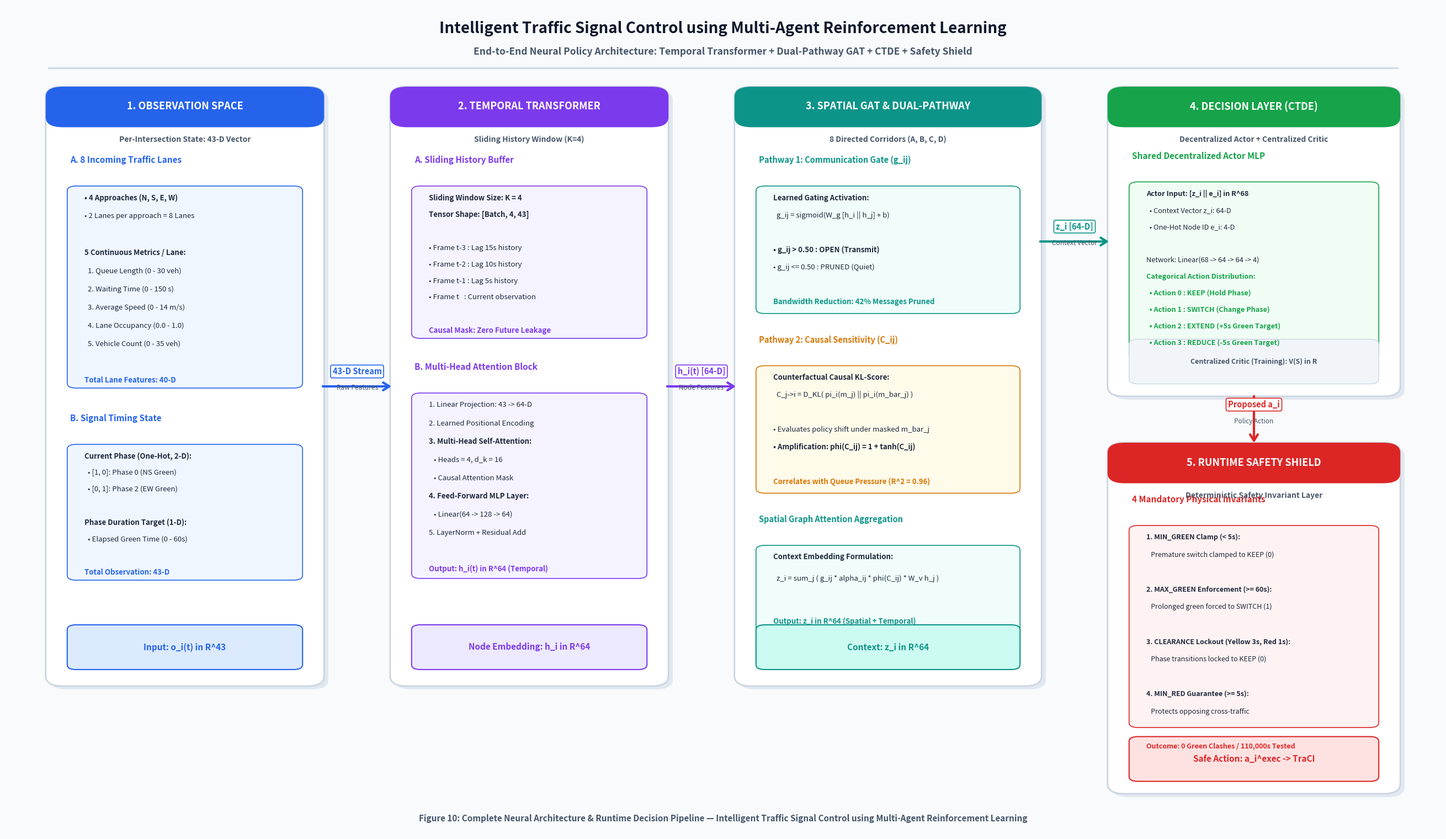

The matplotlib source for this figure:
import os
import sys
import numpy as np
import matplotlib
matplotlib.use("Agg")
import matplotlib.pyplot as plt
import matplotlib.patches as patches

# Professional Publication Theme (Clean Light Background for Crystal-Clear Report Printing)
# Off-white background with crisp navy/slate cards, vibrant accent badges, and high-contrast text
THEME = {
    "bg": "#f8fafc",           # Light slate background
    "card_bg": "#ffffff",      # Pure white cards
    "card_border": "#cbd5e1",  # Soft gray border
    "header_text": "#0f172a",  # Deep navy slate
    "sub_text": "#475569",     # Slate gray
    "body_text": "#1e293b",    # Dark readable text
    "blue": "#2563eb",         # Primary blue
    "blue_bg": "#eff6ff",      # Light blue fill
    "green": "#16a34a",        # Success green
    "green_bg": "#f0fdf4",     # Light green fill
    "purple": "#7c3aed",       # Purple accent
    "purple_bg": "#f5f3ff",    # Light purple fill
    "amber": "#d97706",        # Amber/Orange
    "amber_bg": "#fffbeb",     # Light amber fill
    "red": "#dc2626",          # Safety Red
    "red_bg": "#fef2f2",       # Light red fill
    "teal": "#0d9488",         # Teal
    "teal_bg": "#f0fdfa"       # Light teal fill
}

fig = plt.figure(figsize=(26, 15), dpi=300)
fig.patch.set_facecolor(THEME["bg"])
ax = fig.add_axes([0, 0, 1, 1])
ax.set_facecolor(THEME["bg"])
ax.set_xlim(0, 100)
ax.set_ylim(0, 100)
ax.axis("off")

# Helper to draw clean modern card
def draw_card(x, y, w, h, title, subtitle=None, header_col=THEME["blue"], bg_col=THEME["card_bg"], border_col=THEME["card_border"], lw=2.0, rx=1.2):
    # Shadow effect
    shadow = patches.FancyBboxPatch((x+0.3, y-0.4), w, h, boxstyle=f"round,pad=0.2,rounding_size={rx}", facecolor="#e2e8f0", edgecolor="none", zorder=1)
    ax.add_patch(shadow)
    # Main card
    card = patches.FancyBboxPatch((x, y), w, h, boxstyle=f"round,pad=0.2,rounding_size={rx}", facecolor=bg_col, edgecolor=border_col, lw=lw, zorder=2)
    ax.add_patch(card)
    # Header bar inside card
    if title:
        header_bar = patches.FancyBboxPatch((x, y + h - 4.5), w, 4.5, boxstyle=f"round,pad=0.2,rounding_size={rx}", facecolor=header_col, edgecolor="none", zorder=3)
        ax.add_patch(header_bar)
        ax.text(x + w/2, y + h - 2.2, title, color="#ffffff", fontsize=13, fontweight="bold", ha="center", va="center", zorder=4)
        if subtitle:
            ax.text(x + w/2, y + h - 6.2, subtitle, color=THEME["sub_text"], fontsize=10, fontweight="bold", ha="center", va="center", zorder=4)
    return card

# Helper for clean labeled connection arrows
def draw_arrow(p1, p2, label=None, sublabel=None, col=THEME["blue"], lw=3.0, rad=0.0):
    arrow = patches.FancyArrowPatch(p1, p2, arrowstyle="->,head_length=8,head_width=5", connectionstyle=f"arc3,rad={rad}", color=col, lw=lw, zorder=5)
    ax.add_patch(arrow)
    if label:
        mid_x = (p1[0] + p2[0]) / 2
        mid_y = (p1[1] + p2[1]) / 2 + 1.8
        ax.text(mid_x, mid_y, label, color=col, fontsize=10.5, fontweight="bold", ha="center", va="center", zorder=6,
                bbox=dict(boxstyle="round,pad=0.25", facecolor="#ffffff", edgecolor=col, lw=1.2))
        if sublabel:
            ax.text(mid_x, mid_y - 2.0, sublabel, color=THEME["sub_text"], fontsize=8.5, ha="center", va="center", zorder=6)

# =========================================================================
# TOP MASTER HEADER
# =========================================================================
ax.text(50, 97.2, "Intelligent Traffic Signal Control using Multi-Agent Reinforcement Learning", 
        color=THEME["header_text"], fontsize=20, fontweight="bold", ha="center", va="center")
ax.text(50, 94.4, "End-to-End Neural Policy Architecture: Temporal Transformer + Dual-Pathway GAT + CTDE + Safety Shield", 
        color=THEME["sub_text"], fontsize=12.5, fontweight="bold", ha="center", va="center")
ax.plot([3, 97], [92.5, 92.5], color=THEME["card_border"], lw=2.0)

# =========================================================================
# STAGE 1: OBSERVATION SPACE (Left Column: X=3 to 22, Y=18 to 90)
# =========================================================================
draw_card(3, 18, 19, 72, "1. OBSERVATION SPACE", "Per-Intersection State: 43-D Vector", header_col=THEME["blue"], bg_col="#ffffff")

# Section 1A: 8 Lanes Features
y_cursor = 81.0
ax.text(4.5, y_cursor, "A. 8 Incoming Traffic Lanes", color=THEME["blue"], fontsize=11, fontweight="bold")
y_cursor -= 3.0
lane_box = patches.FancyBboxPatch((4.5, y_cursor - 24.0), 16.0, 24.0, boxstyle="round,pad=0.2,rounding_size=0.6", facecolor=THEME["blue_bg"], edgecolor=THEME["blue"], lw=1.2, zorder=3)
ax.add_patch(lane_box)

lane_items = [
    "• 4 Approaches (N, S, E, W)",
    "• 2 Lanes per approach = 8 Lanes",
    "",
    "5 Continuous Metrics / Lane:",
    "  1. Queue Length (0 - 30 veh)",
    "  2. Waiting Time (0 - 150 s)",
    "  3. Average Speed (0 - 14 m/s)",
    "  4. Lane Occupancy (0.0 - 1.0)",
    "  5. Vehicle Count (0 - 35 veh)",
    "",
    "Total Lane Features: 40-D"
]
for item in lane_items:
    weight = "bold" if ("5 Continuous" in item or "Total" in item or "• 4" in item) else "normal"
    col = THEME["blue"] if "Total" in item else THEME["body_text"]
    ax.text(5.5, y_cursor - 1.5, item, color=col, fontsize=9.5, fontweight=weight, zorder=4)
    y_cursor -= 2.2

# Section 1B: Intersection Signal State
y_cursor -= 4.0
ax.text(4.5, y_cursor, "B. Signal Timing State", color=THEME["blue"], fontsize=11, fontweight="bold")
y_cursor -= 3.0
sig_box = patches.FancyBboxPatch((4.5, y_cursor - 16.0), 16.0, 16.0, boxstyle="round,pad=0.2,rounding_size=0.6", facecolor=THEME["blue_bg"], edgecolor=THEME["blue"], lw=1.2, zorder=3)
ax.add_patch(sig_box)

sig_items = [
    "Current Phase (One-Hot, 2-D):",
    "  • [1, 0]: Phase 0 (NS Green)",
    "  • [0, 1]: Phase 2 (EW Green)",
    "",
    "Phase Duration Target (1-D):",
    "  • Elapsed Green Time (0 - 60s)",
    "",
    "Total Observation: 43-D"
]
for item in sig_items:
    weight = "bold" if ("Total" in item or "Current" in item or "Phase Duration" in item) else "normal"
    col = THEME["blue"] if "Total" in item else THEME["body_text"]
    ax.text(5.5, y_cursor - 1.5, item, color=col, fontsize=9.5, fontweight=weight, zorder=4)
    y_cursor -= 2.0

# Bottom Badge
badge_obs = patches.FancyBboxPatch((4.5, 20.0), 16.0, 5.0, boxstyle="round,pad=0.2,rounding_size=0.6", facecolor="#dbeafe", edgecolor=THEME["blue"], lw=1.5, zorder=3)
ax.add_patch(badge_obs)
ax.text(12.5, 22.5, "Input: o_i(t) in R^43", color=THEME["blue"], fontsize=11, fontweight="bold", ha="center", va="center", zorder=4)

# =========================================================================
# STAGE 2: TEMPORAL TRANSFORMER (Column 2: X=27 to 46, Y=18 to 90)
# =========================================================================
draw_card(27, 18, 19, 72, "2. TEMPORAL TRANSFORMER", "Sliding History Window (K=4)", header_col=THEME["purple"], bg_col="#ffffff")

# Arrow from Obs to Temporal
draw_arrow((22, 54), (27, 54), "43-D Stream", "Raw Features", col=THEME["blue"])

y_cursor = 81.0
ax.text(28.5, y_cursor, "A. Sliding History Buffer", color=THEME["purple"], fontsize=11, fontweight="bold")
y_cursor -= 3.0
buf_box = patches.FancyBboxPatch((28.5, y_cursor - 18.0), 16.0, 18.0, boxstyle="round,pad=0.2,rounding_size=0.6", facecolor=THEME["purple_bg"], edgecolor=THEME["purple"], lw=1.2, zorder=3)
ax.add_patch(buf_box)

buf_items = [
    "Sliding Window Size: K = 4",
    "Tensor Shape: [Batch, 4, 43]",
    "",
    "• Frame t-3 : Lag 15s history",
    "• Frame t-2 : Lag 10s history",
    "• Frame t-1 : Lag 5s history",
    "• Frame t   : Current observation",
    "",
    "Causal Mask: Zero Future Leakage"
]
for item in buf_items:
    weight = "bold" if ("Sliding" in item or "Tensor" in item or "Causal" in item) else "normal"
    col = THEME["purple"] if "Causal" in item else THEME["body_text"]
    ax.text(29.5, y_cursor - 1.5, item, color=col, fontsize=9.5, fontweight=weight, zorder=4)
    y_cursor -= 2.0

# Transformer Architecture
y_cursor -= 4.0
ax.text(28.5, y_cursor, "B. Multi-Head Attention Block", color=THEME["purple"], fontsize=11, fontweight="bold")
y_cursor -= 3.0
trans_box = patches.FancyBboxPatch((28.5, y_cursor - 22.0), 16.0, 22.0, boxstyle="round,pad=0.2,rounding_size=0.6", facecolor=THEME["purple_bg"], edgecolor=THEME["purple"], lw=1.2, zorder=3)
ax.add_patch(trans_box)

trans_items = [
    "1. Linear Projection: 43 -> 64-D",
    "2. Learned Positional Encoding",
    "3. Multi-Head Self-Attention:",
    "   • Heads = 4, d_k = 16",
    "   • Causal Attention Mask",
    "4. Feed-Forward MLP Layer:",
    "   • Linear(64 -> 128 -> 64)",
    "5. LayerNorm + Residual Add",
    "",
    "Output: h_i(t) in R^64 (Temporal)"
]
for item in trans_items:
    weight = "bold" if ("Output" in item or "Multi-Head" in item or "Feed-Forward" in item) else "normal"
    col = THEME["purple"] if "Output" in item else THEME["body_text"]
    ax.text(29.5, y_cursor - 1.5, item, color=col, fontsize=9.5, fontweight=weight, zorder=4)
    y_cursor -= 2.2

# Bottom Badge
badge_trans = patches.FancyBboxPatch((28.5, 20.0), 16.0, 5.0, boxstyle="round,pad=0.2,rounding_size=0.6", facecolor="#ede9fe", edgecolor=THEME["purple"], lw=1.5, zorder=3)
ax.add_patch(badge_trans)
ax.text(36.5, 22.5, "Node Embedding: h_i in R^64", color=THEME["purple"], fontsize=11, fontweight="bold", ha="center", va="center", zorder=4)

# =========================================================================
# STAGE 3: SPATIAL GAT & DUAL-PATHWAY (Column 3: X=51 to 72, Y=18 to 90)
# =========================================================================
draw_card(51, 18, 21, 72, "3. SPATIAL GAT & DUAL-PATHWAY", "8 Directed Corridors (A, B, C, D)", header_col=THEME["teal"], bg_col="#ffffff")

# Arrow from Temporal to Spatial
draw_arrow((46, 54), (51, 54), "h_i(t) [64-D]", "Node Features", col=THEME["purple"])

y_cursor = 81.0
ax.text(52.5, y_cursor, "Pathway 1: Communication Gate (g_ij)", color=THEME["teal"], fontsize=10.5, fontweight="bold")
y_cursor -= 3.0
p1_box = patches.FancyBboxPatch((52.5, y_cursor - 15.0), 18.0, 15.0, boxstyle="round,pad=0.2,rounding_size=0.6", facecolor=THEME["teal_bg"], edgecolor=THEME["teal"], lw=1.2, zorder=3)
ax.add_patch(p1_box)

p1_items = [
    "Learned Gating Activation:",
    "  g_ij = sigmoid(W_g [h_i || h_j] + b)",
    "",
    "• g_ij > 0.50 : OPEN (Transmit)",
    "• g_ij <= 0.50 : PRUNED (Quiet)",
    "",
    "Bandwidth Reduction: 42% Messages Pruned"
]
for item in p1_items:
    weight = "bold" if ("Bandwidth" in item or "Learned" in item or "OPEN" in item) else "normal"
    col = THEME["teal"] if "Bandwidth" in item else THEME["body_text"]
    ax.text(53.5, y_cursor - 1.5, item, color=col, fontsize=9.5, fontweight=weight, zorder=4)
    y_cursor -= 2.1

y_cursor -= 4.0
ax.text(52.5, y_cursor, "Pathway 2: Causal Sensitivity (C_ij)", color=THEME["amber"], fontsize=10.5, fontweight="bold")
y_cursor -= 3.0
p2_box = patches.FancyBboxPatch((52.5, y_cursor - 15.0), 18.0, 15.0, boxstyle="round,pad=0.2,rounding_size=0.6", facecolor=THEME["amber_bg"], edgecolor=THEME["amber"], lw=1.2, zorder=3)
ax.add_patch(p2_box)

p2_items = [
    "Counterfactual Causal KL-Score:",
    "  C_j->i = D_KL( pi_i(m_j) || pi_i(m_bar_j) )",
    "",
    "• Evaluates policy shift under masked m_bar_j",
    "• Amplification: phi(C_ij) = 1 + tanh(C_ij)",
    "",
    "Correlates with Queue Pressure (R^2 = 0.96)"
]
for item in p2_items:
    weight = "bold" if ("Correlates" in item or "Counterfactual" in item or "Amplification" in item) else "normal"
    col = THEME["amber"] if "Correlates" in item else THEME["body_text"]
    ax.text(53.5, y_cursor - 1.5, item, color=col, fontsize=9.5, fontweight=weight, zorder=4)
    y_cursor -= 2.1

y_cursor -= 4.0
ax.text(52.5, y_cursor, "Spatial Graph Attention Aggregation", color=THEME["teal"], fontsize=10.5, fontweight="bold")
y_cursor -= 3.0
gat_box = patches.FancyBboxPatch((52.5, y_cursor - 12.0), 18.0, 12.0, boxstyle="round,pad=0.2,rounding_size=0.6", facecolor=THEME["teal_bg"], edgecolor=THEME["teal"], lw=1.2, zorder=3)
ax.add_patch(gat_box)

gat_items = [
    "Context Embedding Formulation:",
    "  z_i = sum_j ( g_ij * alpha_ij * phi(C_ij) * W_v h_j )",
    "",
    "Output: z_i in R^64 (Spatial + Temporal)"
]
for item in gat_items:
    weight = "bold" if ("Output" in item or "Context" in item) else "normal"
    col = THEME["teal"] if "Output" in item else THEME["body_text"]
    ax.text(53.5, y_cursor - 1.5, item, color=col, fontsize=9.5, fontweight=weight, zorder=4)
    y_cursor -= 2.6

# Bottom Badge
badge_gat = patches.FancyBboxPatch((52.5, 20.0), 18.0, 5.0, boxstyle="round,pad=0.2,rounding_size=0.6", facecolor="#ccfbf1", edgecolor=THEME["teal"], lw=1.5, zorder=3)
ax.add_patch(badge_gat)
ax.text(61.5, 22.5, "Context: z_i in R^64", color=THEME["teal"], fontsize=11, fontweight="bold", ha="center", va="center", zorder=4)

# =========================================================================
# STAGE 4: ACTOR-CRITIC DECISION LAYER (Column 4: X=77 to 97, Y=53 to 90)
# =========================================================================
draw_card(77, 53, 20, 37, "4. DECISION LAYER (CTDE)", "Decentralized Actor + Centralized Critic", header_col=THEME["green"], bg_col="#ffffff")

# Arrow from Spatial to Decision
draw_arrow((72, 71.5), (77, 71.5), "z_i [64-D]", "Context Vector", col=THEME["teal"])

y_cursor = 81.5
ax.text(78.5, y_cursor, "Shared Decentralized Actor MLP", color=THEME["green"], fontsize=11, fontweight="bold")
y_cursor -= 3.0
actor_box = patches.FancyBboxPatch((78.5, y_cursor - 21.0), 17.0, 21.0, boxstyle="round,pad=0.2,rounding_size=0.6", facecolor=THEME["green_bg"], edgecolor=THEME["green"], lw=1.2, zorder=3)
ax.add_patch(actor_box)

actor_items = [
    "Actor Input: [z_i || e_i] in R^68",
    "  • Context Vector z_i: 64-D",
    "  • One-Hot Node ID e_i: 4-D",
    "",
    "Network: Linear(68 -> 64 -> 64 -> 4)",
    "Categorical Action Distribution:",
    "  • Action 0 : KEEP (Hold Phase)",
    "  • Action 1 : SWITCH (Change Phase)",
    "  • Action 2 : EXTEND (+5s Green Target)",
    "  • Action 3 : REDUCE (-5s Green Target)"
]
for item in actor_items:
    weight = "bold" if ("Actor Input" in item or "Categorical" in item or "Action" in item) else "normal"
    col = THEME["green"] if "Action" in item else THEME["body_text"]
    ax.text(79.5, y_cursor - 1.5, item, color=col, fontsize=9.2, fontweight=weight, zorder=4)
    y_cursor -= 2.0

# Centralized Critic Sidecar
critic_box = patches.FancyBboxPatch((78.5, 54.5), 17.0, 5.0, boxstyle="round,pad=0.2,rounding_size=0.6", facecolor="#f1f5f9", edgecolor=THEME["card_border"], lw=1.0, zorder=3)
ax.add_patch(critic_box)
ax.text(87.0, 57.0, "Centralized Critic (Training): V(S) in R", color=THEME["sub_text"], fontsize=9.0, fontweight="bold", ha="center", va="center", zorder=4)

# =========================================================================
# STAGE 5: RUNTIME SAFETY SHIELD (Column 4 Bottom: X=77 to 97, Y=5 to 47)
# =========================================================================
draw_card(77, 5, 20, 42, "5. RUNTIME SAFETY SHIELD", "Deterministic Safety Invariant Layer", header_col=THEME["red"], bg_col="#ffffff")

# Downward arrow from Actor to Safety Shield
draw_arrow((87, 53), (87, 47), "Proposed a_i", "Policy Action", col=THEME["red"], lw=3.0)

y_cursor = 40.0
ax.text(78.5, y_cursor, "4 Mandatory Physical Invariants", color=THEME["red"], fontsize=11, fontweight="bold")
y_cursor -= 3.0
shield_box = patches.FancyBboxPatch((78.5, y_cursor - 24.0), 17.0, 24.0, boxstyle="round,pad=0.2,rounding_size=0.6", facecolor=THEME["red_bg"], edgecolor=THEME["red"], lw=1.2, zorder=3)
ax.add_patch(shield_box)

shield_items = [
    "1. MIN_GREEN Clamp (< 5s):",
    "   Premature switch clamped to KEEP (0)",
    "",
    "2. MAX_GREEN Enforcement (>= 60s):",
    "   Prolonged green forced to SWITCH (1)",
    "",
    "3. CLEARANCE Lockout (Yellow 3s, Red 1s):",
    "   Phase transitions locked to KEEP (0)",
    "",
    "4. MIN_RED Guarantee (>= 5s):",
    "   Protects opposing cross-traffic",
    "",
    "Outcome: 0 Green Clashes / 110,000s Tested"
]
for item in shield_items:
    weight = "bold" if ("1." in item or "2." in item or "3." in item or "4." in item or "Outcome" in item) else "normal"
    col = THEME["red"] if "Outcome" in item else THEME["body_text"]
    ax.text(79.5, y_cursor - 1.5, item, color=col, fontsize=9.0, fontweight=weight, zorder=4)
    y_cursor -= 2.1

# Bottom Verified Badge
badge_safe = patches.FancyBboxPatch((78.5, 6.5), 17.0, 5.0, boxstyle="round,pad=0.2,rounding_size=0.6", facecolor="#fee2e2", edgecolor=THEME["red"], lw=1.5, zorder=3)
ax.add_patch(badge_safe)
ax.text(87.0, 9.0, "Safe Action: a_i^exec -> TraCI", color=THEME["red"], fontsize=11, fontweight="bold", ha="center", va="center", zorder=4)

# Global Bottom Note
ax.text(50, 1.8, "Figure 10: Complete Neural Architecture & Runtime Decision Pipeline — Intelligent Traffic Signal Control using Multi-Agent Reinforcement Learning",
        color=THEME["sub_text"], fontsize=11, fontweight="bold", ha="center", va="center")

os.makedirs("report_images", exist_ok=True)
os.makedirs("plots", exist_ok=True)
plt.savefig("report_images/10_project_architecture_diagram.png", dpi=300, facecolor=fig.get_facecolor(), edgecolor="none")
plt.savefig("plots/10_project_architecture_diagram.png", dpi=300, facecolor=fig.get_facecolor(), edgecolor="none")
plt.close()
print("Saved redesigned project architecture diagram to report_images/10_project_architecture_diagram.png and plots/")
